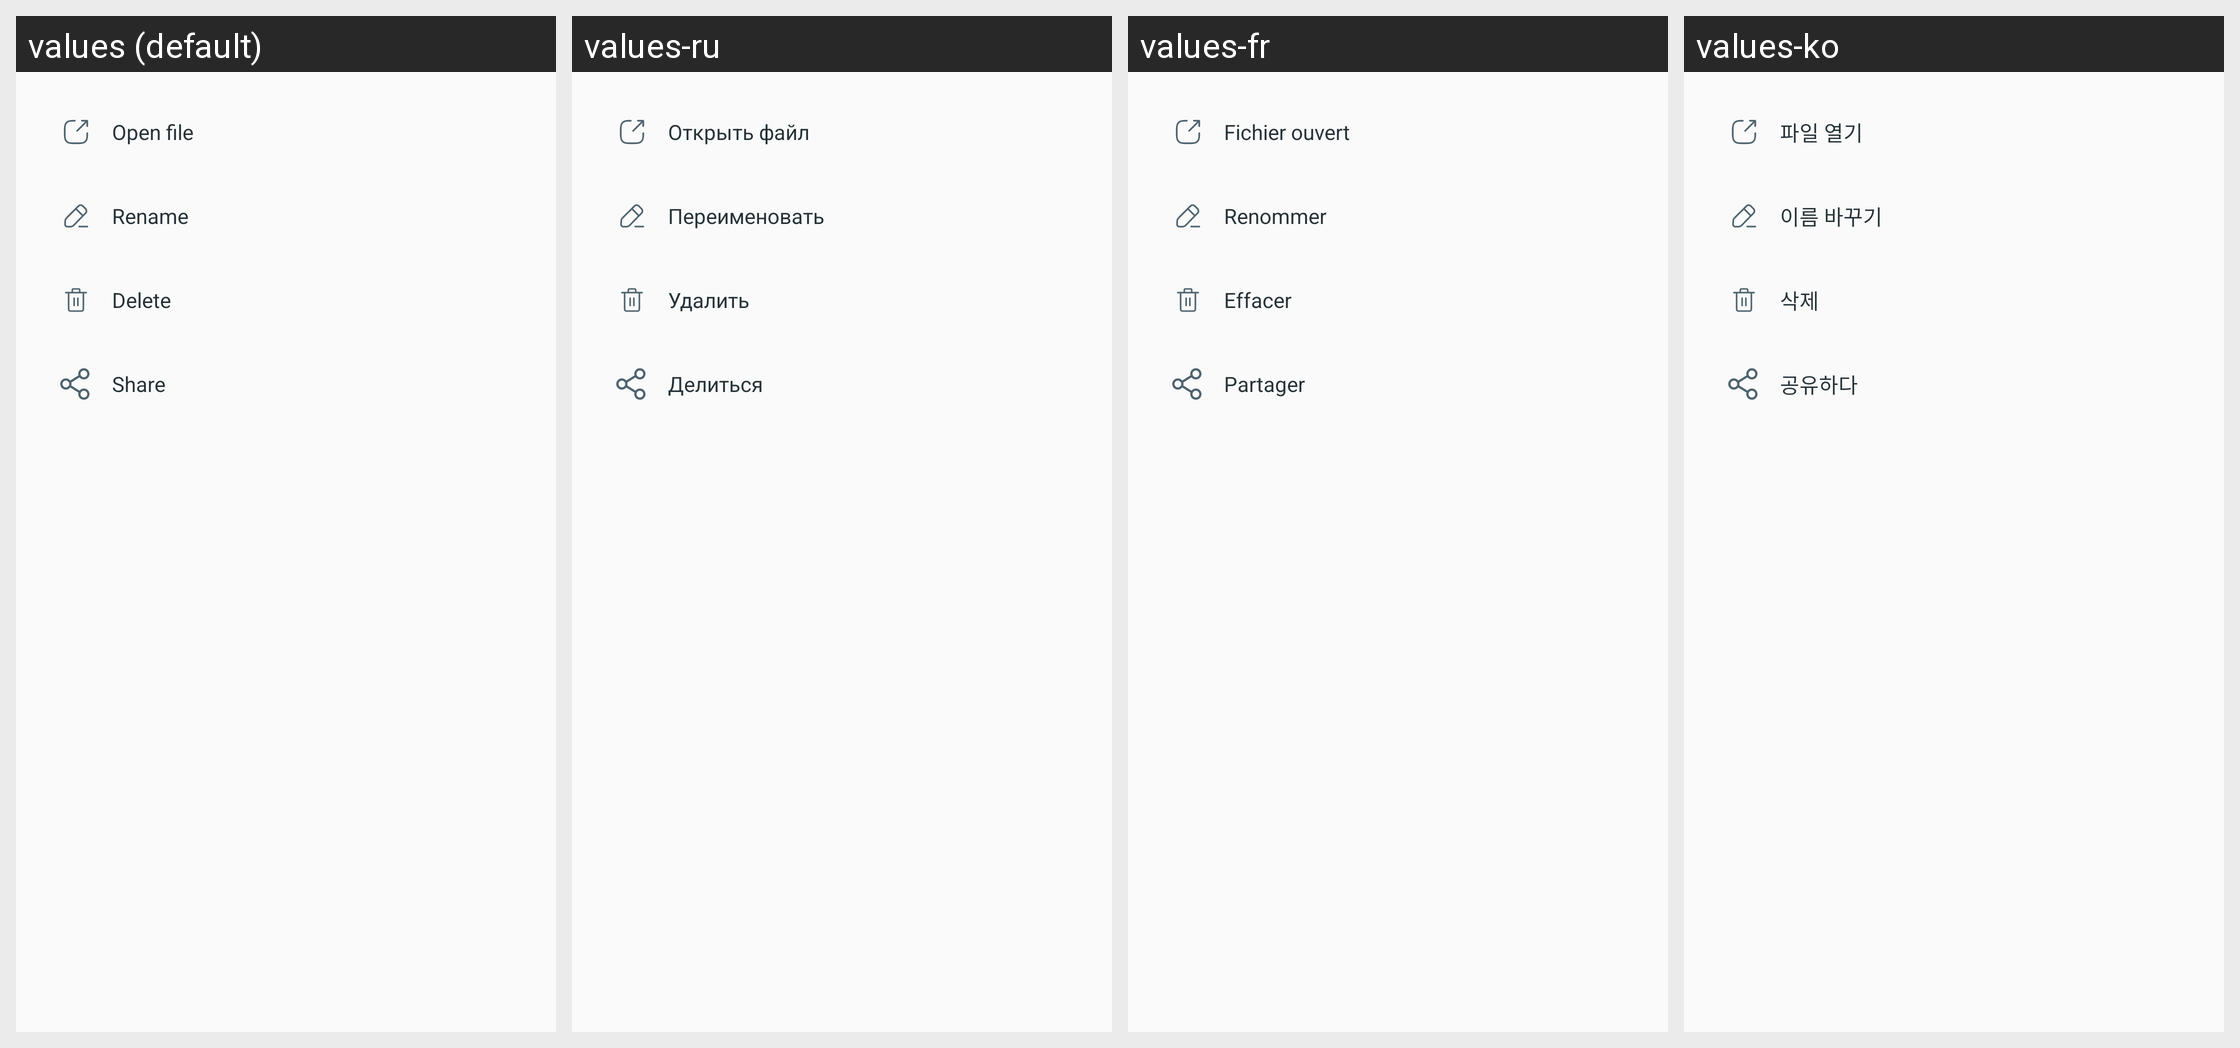

The Android screen above is rendered under several locales of the same app. Produce the string resources it draws, with the default and per-locale values.
Android screen res/layout/dialog_file_option.xml rendered under 4 locales, left to right: values (default), values-ru, values-fr, values-ko. Device: Nexus 5 (rendered at 1080×1920; each locale shown at half size, 540×960, under a caption strip naming it); theme AppTheme.
Other locales in the repository, not shown: values-ar, values-bn, values-de, values-en, values-es, values-hi, values-in, values-it, values-pt.
Strings drawn on this screen, with the default value and each locale's value (text and hints the layout hard-codes, and strings that could not be matched under every locale, appear in the picture but are not listed):

open_file
  values: Open file
  values-ru: Открыть файл
  values-fr: Fichier ouvert
  values-ko: 파일 열기

rename
  values: Rename
  values-ru: Переименовать
  values-fr: Renommer
  values-ko: 이름 바꾸기

delete
  values: Delete
  values-ru: Удалить
  values-fr: Effacer
  values-ko: 삭제

share
  values: Share
  values-ru: Делиться
  values-fr: Partager
  values-ko: 공유하다
